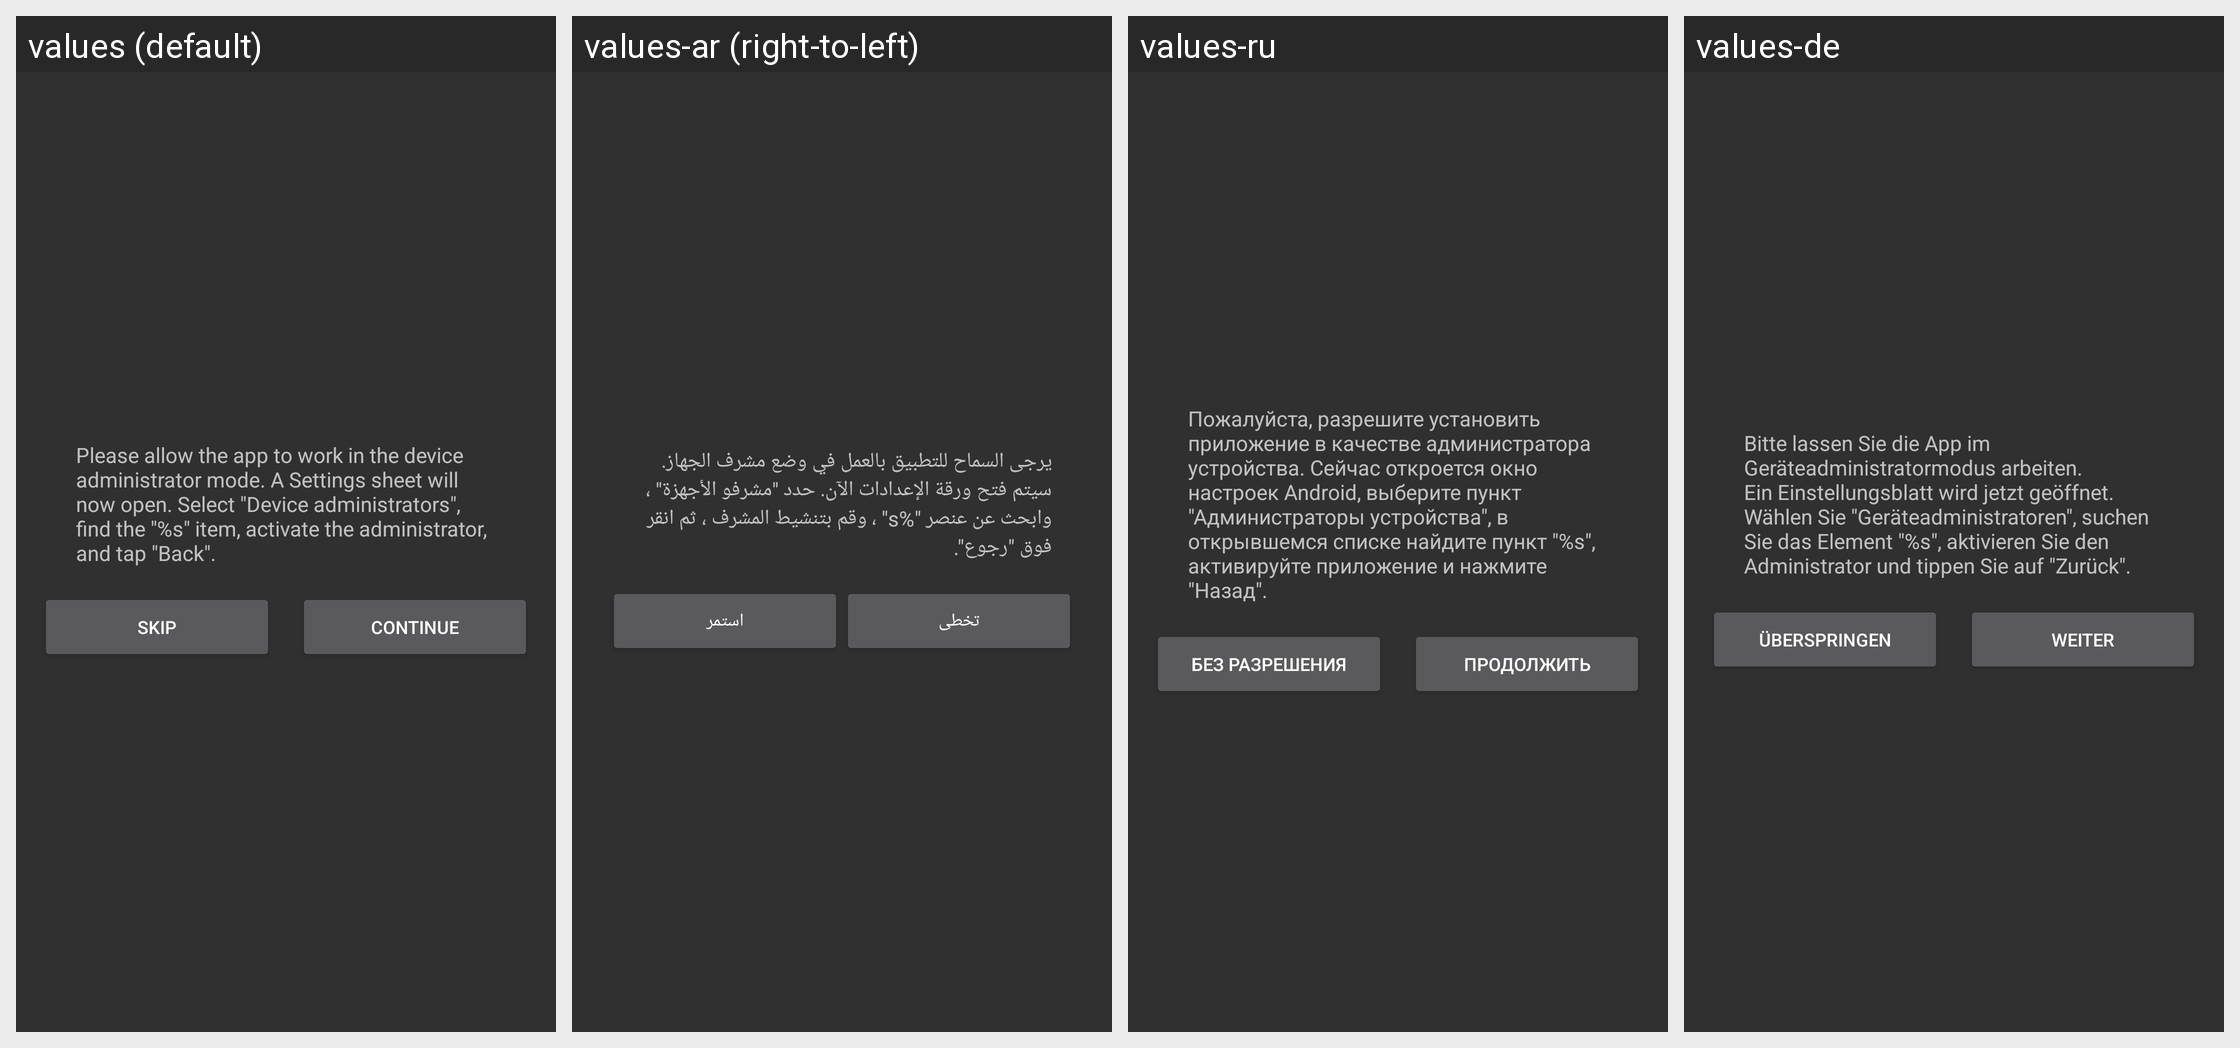

This grid shows one Android layout under several languages. Give, for every string resource on the screen, its name, the default text and each shown locale's text.
Android screen res/layout/dialog_administrator_mode.xml rendered under 4 locales, left to right: values (default), values-ar (right-to-left), values-ru, values-de. Device: Nexus 5 (rendered at 1080×1920; each locale shown at half size, 540×960, under a caption strip naming it); theme AppTheme.
Other locales in the repository, not shown: values-cs, values-es, values-fr, values-hu, values-it, values-ja, values-pl-rPL, values-pt, values-tr, values-vi, values-zh-rCN, values-zh-rHK, values-zh-rTW.
Strings drawn on this screen, with the default value and each locale's value (text and hints the layout hard-codes, and strings that could not be matched under every locale, appear in the picture but are not listed):

dialog_administrator_mode_skip
  values: Skip
  values-ar: تخطى
  values-ru: Без разрешения
  values-de: Überspringen

dialog_administrator_mode_continue
  values: Continue
  values-ar: استمر
  values-ru: Продолжить
  values-de: Weiter
